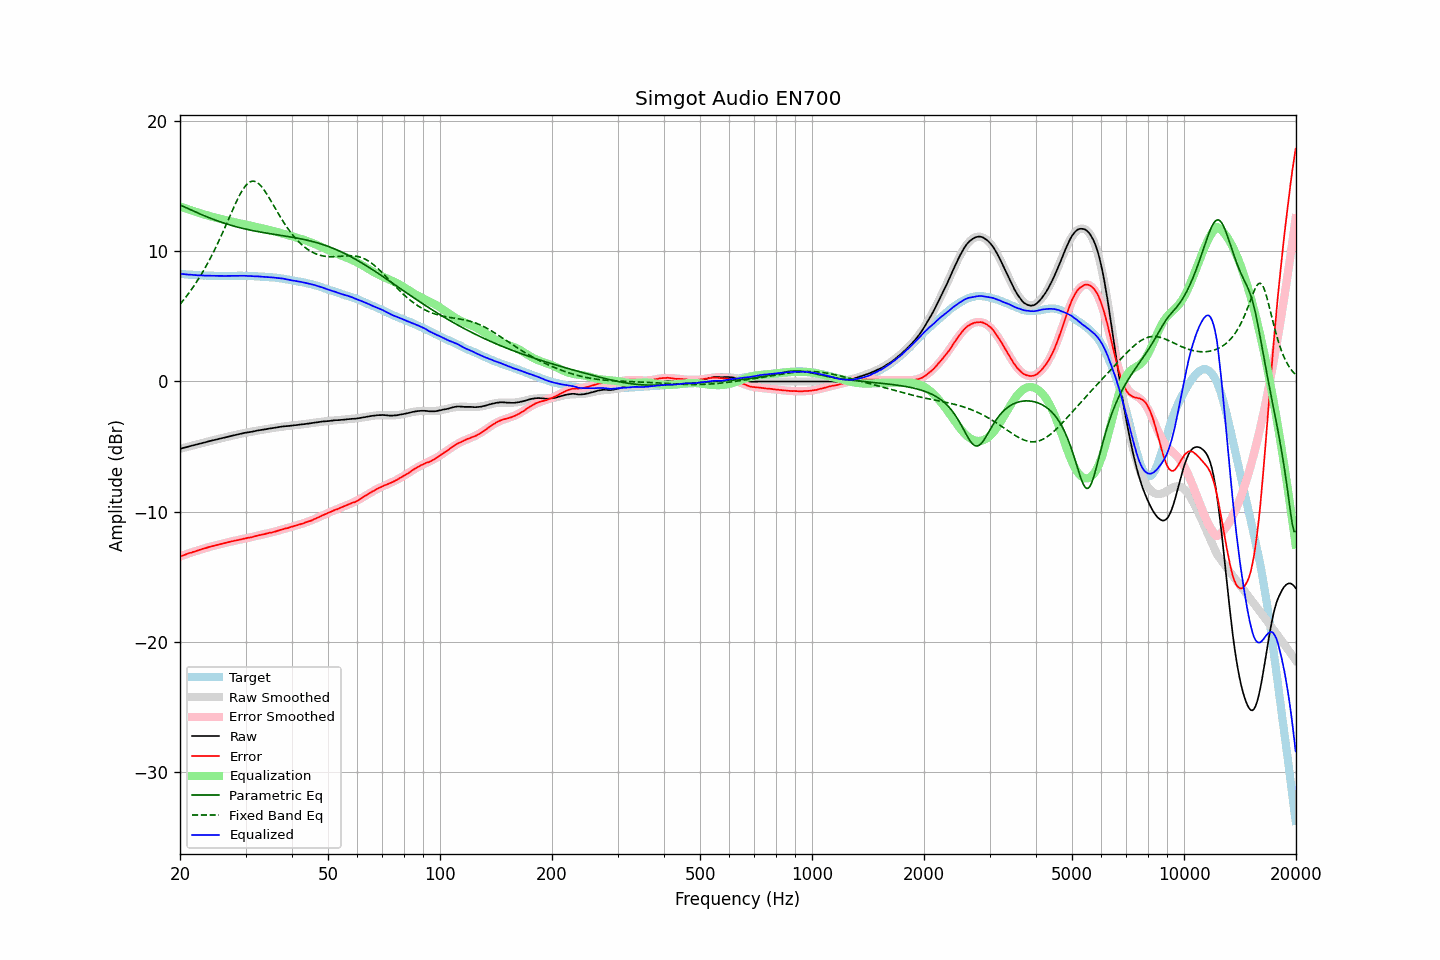

Source data for this figure (header and first rows):
frequency, raw, error, smoothed, error_smoothed, equalization, parametric_eq, fixed_band_eq, equalized_raw, equalized_smoothed, target
20.00, -5.17, -13.43, -5.17, -13.43, 13.43, 13.55, 5.93, 8.26, 8.26, 8.26
20.20, -5.14, -13.39, -5.14, -13.39, 13.39, 13.49, 6.07, 8.25, 8.25, 8.25
20.40, -5.10, -13.34, -5.10, -13.34, 13.34, 13.44, 6.22, 8.24, 8.24, 8.24
20.61, -5.07, -13.30, -5.07, -13.30, 13.30, 13.38, 6.38, 8.23, 8.23, 8.23
20.81, -5.04, -13.25, -5.04, -13.26, 13.26, 13.32, 6.54, 8.22, 8.22, 8.21
21.02, -5.01, -13.21, -5.01, -13.21, 13.21, 13.27, 6.70, 8.20, 8.21, 8.20
21.23, -4.97, -13.16, -4.97, -13.17, 13.17, 13.21, 6.86, 8.20, 8.20, 8.19
21.44, -4.94, -13.14, -4.94, -13.13, 13.13, 13.16, 7.04, 8.19, 8.19, 8.20
21.66, -4.91, -13.09, -4.91, -13.09, 13.09, 13.10, 7.21, 8.18, 8.18, 8.18
21.87, -4.88, -13.06, -4.88, -13.05, 13.05, 13.05, 7.39, 8.17, 8.17, 8.18
22.09, -4.85, -13.01, -4.85, -13.01, 13.01, 12.99, 7.58, 8.16, 8.16, 8.16
22.31, -4.82, -12.97, -4.81, -12.97, 12.97, 12.94, 7.77, 8.15, 8.15, 8.15
22.54, -4.78, -12.92, -4.78, -12.93, 12.93, 12.88, 7.96, 8.15, 8.15, 8.14
22.76, -4.75, -12.89, -4.75, -12.89, 12.89, 12.83, 8.17, 8.14, 8.14, 8.14
22.99, -4.72, -12.85, -4.72, -12.86, 12.86, 12.78, 8.37, 8.14, 8.14, 8.13
23.22, -4.69, -12.81, -4.69, -12.82, 12.82, 12.73, 8.58, 8.13, 8.13, 8.12
23.45, -4.66, -12.79, -4.66, -12.78, 12.78, 12.67, 8.80, 8.12, 8.13, 8.13
23.69, -4.62, -12.74, -4.62, -12.75, 12.75, 12.62, 9.02, 8.13, 8.12, 8.12
23.92, -4.59, -12.70, -4.59, -12.71, 12.71, 12.57, 9.25, 8.12, 8.12, 8.11
24.16, -4.56, -12.68, -4.56, -12.68, 12.68, 12.53, 9.49, 8.12, 8.11, 8.12
24.40, -4.53, -12.65, -4.53, -12.64, 12.64, 12.48, 9.73, 8.11, 8.11, 8.12
24.65, -4.50, -12.61, -4.50, -12.61, 12.61, 12.43, 9.97, 8.11, 8.11, 8.11
24.89, -4.47, -12.58, -4.47, -12.58, 12.58, 12.39, 10.22, 8.11, 8.11, 8.11
25.14, -4.44, -12.54, -4.44, -12.55, 12.55, 12.34, 10.48, 8.11, 8.11, 8.10
25.39, -4.41, -12.51, -4.41, -12.51, 12.51, 12.30, 10.74, 8.10, 8.11, 8.10
25.65, -4.38, -12.48, -4.38, -12.48, 12.48, 12.25, 11.01, 8.10, 8.10, 8.10
25.91, -4.35, -12.45, -4.35, -12.45, 12.45, 12.21, 11.28, 8.10, 8.10, 8.10
26.16, -4.32, -12.43, -4.32, -12.42, 12.42, 12.17, 11.56, 8.10, 8.10, 8.11
26.43, -4.29, -12.39, -4.29, -12.39, 12.39, 12.13, 11.84, 8.10, 8.10, 8.10
26.69, -4.26, -12.36, -4.26, -12.36, 12.36, 12.09, 12.12, 8.10, 8.10, 8.10
26.96, -4.23, -12.33, -4.23, -12.33, 12.33, 12.05, 12.40, 8.10, 8.10, 8.10
27.23, -4.20, -12.30, -4.20, -12.31, 12.31, 12.01, 12.68, 8.11, 8.11, 8.10
27.50, -4.17, -12.27, -4.17, -12.28, 12.28, 11.98, 12.96, 8.11, 8.11, 8.10
27.77, -4.14, -12.25, -4.14, -12.25, 12.25, 11.94, 13.24, 8.11, 8.11, 8.11
28.05, -4.11, -12.21, -4.11, -12.22, 12.22, 11.91, 13.52, 8.11, 8.11, 8.10
28.33, -4.09, -12.20, -4.09, -12.20, 12.20, 11.87, 13.78, 8.11, 8.11, 8.11
28.62, -4.06, -12.17, -4.06, -12.17, 12.17, 11.84, 14.04, 8.11, 8.11, 8.11
28.90, -4.03, -12.15, -4.03, -12.14, 12.14, 11.81, 14.28, 8.11, 8.11, 8.12
29.19, -4.00, -12.12, -4.01, -12.12, 12.12, 11.78, 14.50, 8.12, 8.11, 8.12
29.48, -3.98, -12.09, -3.98, -12.09, 12.09, 11.75, 14.71, 8.11, 8.11, 8.11
29.78, -3.95, -12.06, -3.96, -12.07, 12.07, 11.72, 14.89, 8.12, 8.11, 8.11
30.08, -3.93, -12.04, -3.93, -12.04, 12.04, 11.69, 15.05, 8.11, 8.10, 8.11
30.38, -3.91, -12.00, -3.91, -12.01, 12.01, 11.66, 15.18, 8.10, 8.10, 8.09
30.68, -3.89, -11.98, -3.89, -11.98, 11.98, 11.64, 15.28, 8.09, 8.10, 8.09
30.99, -3.87, -11.96, -3.86, -11.96, 11.96, 11.61, 15.34, 8.09, 8.09, 8.09
31.30, -3.85, -11.94, -3.84, -11.93, 11.93, 11.59, 15.37, 8.08, 8.09, 8.09
31.61, -3.82, -11.90, -3.82, -11.90, 11.90, 11.56, 15.37, 8.08, 8.08, 8.08
31.93, -3.80, -11.86, -3.80, -11.87, 11.87, 11.54, 15.33, 8.07, 8.07, 8.06
32.24, -3.77, -11.84, -3.78, -11.84, 11.84, 11.51, 15.27, 8.07, 8.06, 8.07
32.57, -3.75, -11.80, -3.75, -11.81, 11.81, 11.49, 15.17, 8.06, 8.06, 8.05
32.89, -3.73, -11.78, -3.73, -11.78, 11.78, 11.47, 15.05, 8.05, 8.05, 8.05
33.22, -3.71, -11.75, -3.71, -11.76, 11.76, 11.45, 14.91, 8.05, 8.05, 8.04
33.55, -3.69, -11.73, -3.69, -11.73, 11.73, 11.42, 14.75, 8.04, 8.04, 8.04
33.89, -3.67, -11.70, -3.67, -11.70, 11.70, 11.40, 14.57, 8.03, 8.03, 8.03
34.23, -3.65, -11.66, -3.65, -11.67, 11.67, 11.38, 14.38, 8.02, 8.02, 8.01
34.57, -3.63, -11.64, -3.63, -11.64, 11.64, 11.36, 14.18, 8.01, 8.01, 8.01
34.92, -3.60, -11.59, -3.61, -11.61, 11.61, 11.34, 13.98, 8.01, 8.00, 7.99
35.27, -3.59, -11.60, -3.59, -11.58, 11.58, 11.32, 13.77, 7.99, 7.99, 8.01
35.62, -3.57, -11.55, -3.57, -11.55, 11.55, 11.30, 13.55, 7.98, 7.98, 7.98
35.97, -3.55, -11.53, -3.55, -11.52, 11.52, 11.29, 13.34, 7.97, 7.97, 7.98
... 635 more rows
